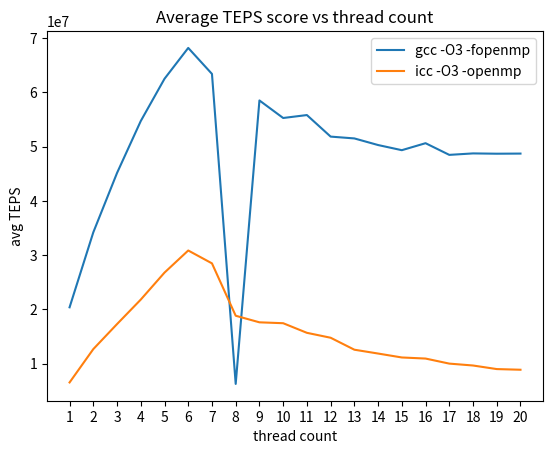

Reproduce this figure in Python.
import numpy as np
import matplotlib.pyplot as plt

xVals = [x for x in range(1, 21)]
gccVals = [20398747.783112668, 34220318.036307335, 45165261.627723, 54738721.407231666, 62526170.12880933, 68213337.63812333, 63422931.559399664, 6276722.961590, 58531697.742853336, 55296378.779899, 55837928.015334, 51865922.47794434, 51530405.52135233, 50311520.442824334, 49362024.90328833, 50651050.65164634, 48498580.97154367, 48767944.23104167, 48713176.999032326, 48736468.978188]
intelVals = [6548289.704692334, 12694574.689051332, 17308544.397713333, 21823847.861657664, 26796634.213341337, 30872085.378651336, 28500065.393705666, 18845646.693293, 17631766.271772336, 17467670.746442664, 15696103.499051332, 14789479.390845666, 12583706.472860666, 11877497.468287334, 11152388.430512667, 10953454.606113331, 10020668.234515, 9672235.490194, 9012624.995267333, 8890804.972197]


plt.title("Average TEPS score vs thread count")
plt.ylabel("avg TEPS")
plt.xlabel("thread count")
plt.xticks(np.arange(min(xVals), max(xVals)+1, 1.0))
plt.plot(xVals, gccVals)
plt.plot(xVals, intelVals)
plt.legend(['gcc -O3 -fopenmp', 'icc -O3 -openmp'], loc="upper right")
plt.show()

